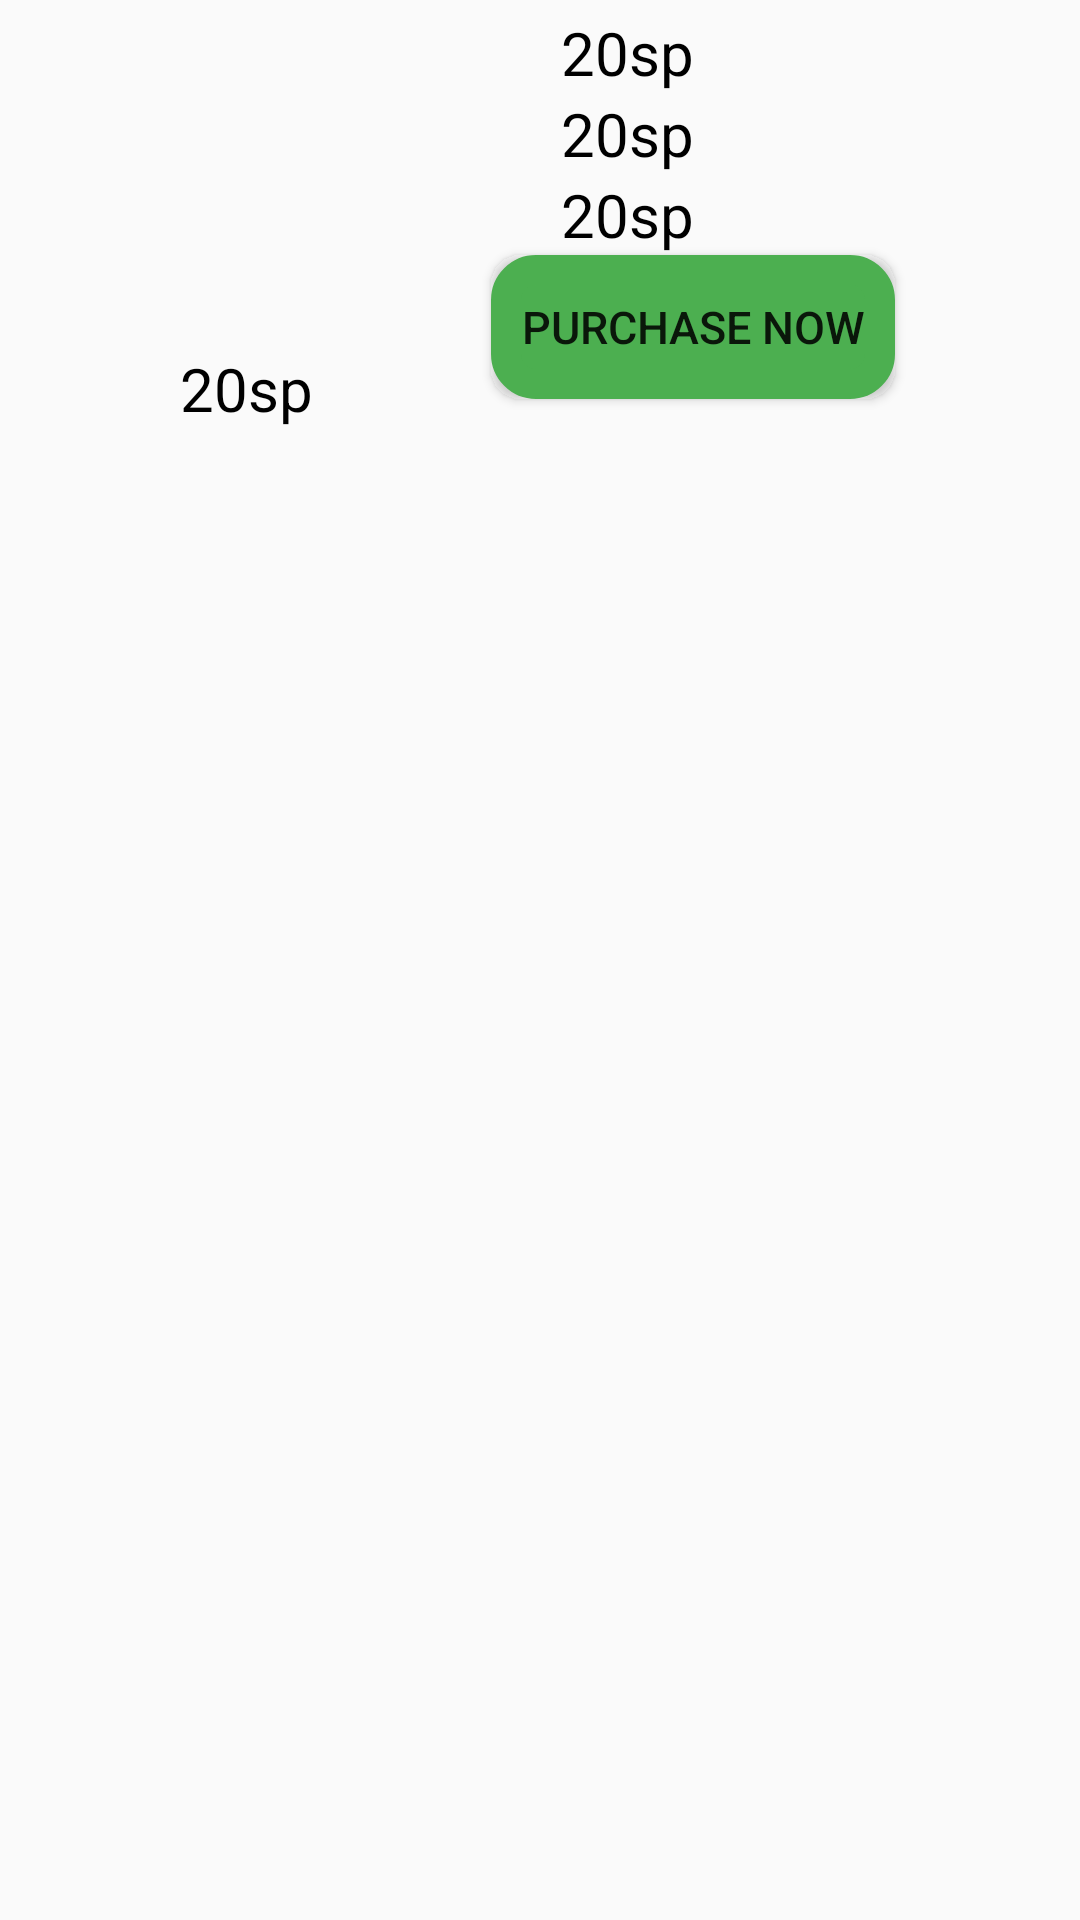

Produce the Android XML layout that renders to this screen, including the resource entries it uses.
<!-- AndroidManifest.xml: application theme Theme.Krishi -->
<!-- res/layout/yield.xml -->
<?xml version="1.0" encoding="utf-8"?>
<androidx.constraintlayout.widget.ConstraintLayout xmlns:android="http://schemas.android.com/apk/res/android"
    xmlns:app="http://schemas.android.com/apk/res-auto"
    xmlns:tools="http://schemas.android.com/tools"
    android:layout_width="match_parent"
    android:layout_height="wrap_content">


    <com.google.android.material.imageview.ShapeableImageView
        android:id="@+id/yield_image"
        android:layout_width="150dp"
        android:layout_height="100dp"
        android:layout_marginTop="16dp"
        android:scaleType="fitXY"
        app:layout_constraintEnd_toEndOf="parent"
        app:layout_constraintHorizontal_bias="0.022"
        app:layout_constraintStart_toStartOf="parent"
        app:layout_constraintTop_toTopOf="parent"
        app:shapeAppearance="@style/round" />

    <TextView
        android:id="@+id/yield_name"
        android:layout_width="wrap_content"
        android:layout_height="wrap_content"
        android:text="20sp"
        android:textColor="@color/black"
        android:textSize="20sp"
        app:layout_constraintEnd_toEndOf="@+id/yield_image"
        app:layout_constraintHorizontal_bias="0.523"
        app:layout_constraintStart_toStartOf="@+id/yield_image"
        app:layout_constraintTop_toBottomOf="@+id/yield_image" />

    <TextView
        android:id="@+id/yield_quantity"
        android:layout_width="wrap_content"
        android:layout_height="wrap_content"
        android:text="20sp"
        android:textColor="@color/black"
        android:textSize="20sp"
        app:layout_constraintEnd_toEndOf="parent"
        app:layout_constraintHorizontal_bias="0.2"
        app:layout_constraintStart_toEndOf="@+id/yield_image"
        app:layout_constraintTop_toBottomOf="@+id/yield_use_for" />

    <TextView
        android:id="@+id/yield_price"
        android:layout_width="wrap_content"
        android:layout_height="wrap_content"
        android:text="20sp"
        android:textColor="@color/black"
        android:textSize="20sp"
        app:layout_constraintEnd_toEndOf="@+id/yield_quantity"
        app:layout_constraintHorizontal_bias="0.2"
        app:layout_constraintStart_toStartOf="@+id/yield_quantity"
        app:layout_constraintTop_toBottomOf="@+id/yield_quantity" />


    <TextView
        android:id="@+id/yield_use_for"
        android:layout_width="wrap_content"
        android:layout_height="wrap_content"
        android:layout_marginTop="4dp"
        android:text="20sp"
        android:textColor="@color/black"
        android:textSize="20sp"
        app:layout_constraintEnd_toEndOf="parent"
        app:layout_constraintHorizontal_bias="0.2"
        app:layout_constraintStart_toEndOf="@+id/yield_image"
        app:layout_constraintTop_toTopOf="parent" />

    <Button
        android:id="@+id/yieldButton"
        android:layout_width="wrap_content"
        android:layout_height="wrap_content"
        android:text="Purchase now"
        android:textSize="15sp"
        android:padding="10dp"
        android:background="@drawable/green_border"
        app:layout_constraintEnd_toEndOf="parent"
        app:layout_constraintHorizontal_bias="0.126"
        app:layout_constraintStart_toEndOf="@+id/yield_image"
        app:layout_constraintTop_toBottomOf="@+id/yield_price" />

</androidx.constraintlayout.widget.ConstraintLayout>
<!-- resources referenced by this layout -->
<resources>
  <color name="black">#FF000000</color>
  <!-- drawable green_border (drawable) -->
  <?xml version="1.0" encoding="utf-8"?>
  <shape xmlns:android="http://schemas.android.com/apk/res/android">
  
      <corners android:radius="10dp"/>
      <stroke android:color="@color/green"
          android:width="10dp"/>
      <solid android:color="@color/green"/>
  
  </shape>
  <style name="Theme.Krishi" parent="Theme.MaterialComponents.DayNight.NoActionBar.Bridge">
          
          <item name="colorPrimary">@color/purple_500</item>
          <item name="colorPrimaryVariant">@color/purple_700</item>
          <item name="colorOnPrimary">@color/white</item>
          
          <item name="colorSecondary">@color/teal_200</item>
          <item name="colorSecondaryVariant">@color/teal_700</item>
          <item name="colorOnSecondary">@color/black</item>
          
          <item name="android:statusBarColor">?attr/colorPrimaryVariant</item>
          
  
  
      </style>
  <color name="green">#4CAF50</color>
  <color name="purple_500">#FF6200EE</color>
  <color name="purple_700">#FF3700B3</color>
  <color name="white">#FFFFFFFF</color>
  <color name="teal_200">#FF03DAC5</color>
  <color name="teal_700">#FF018786</color>
</resources>
